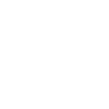
t = 0.00 s
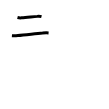
t = 2.00 s
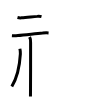
t = 4.00 s
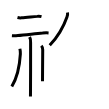
t = 6.00 s
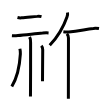
t = 8.00 s
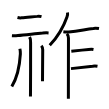
t = 10.00 s

The animated SVG that drew these frames (rendered in a browser with its animation timeline set to each time). Animation: 10 SMIL elements (animate=10); one cycle of 10.00 s.

<svg width="109px" height="109px" viewBox="0 0 px 109px" xmlns="http://www.w3.org/2000/svg" xmlns:xlink="http://www.w3.org/1999/xlink" xml:space="preserve" version="1.1"  baseProfile="full">
<path d="M17.48,17.55c1.38,0.34,2.77,0.44,4.16,0.3c4.55-0.3,10.94-1.08,15.62-1.47c1.42-0.2,2.83-0.12,4.24,0.25" style="fill:none;stroke:black;stroke-width:3;opacity:0">
  <animate attributeType="CSS" attributeName="opacity" from="0" to="1" begin="0s" dur="1s" repeatCount="Indefinite" fill="freeze" />
</path>
<path d="M11.91,35.65c1.99,0.13,3.98,0.09,5.96-0.1c7.02-0.59,16.8-1.76,24.75-2.5c1.98-0.23,3.96-0.28,5.96-0.14" style="fill:none;stroke:black;stroke-width:3;opacity:0">
  <animate attributeType="CSS" attributeName="opacity" from="0" to="1" begin="1s" dur="1s" repeatCount="Indefinite" fill="freeze" />
</path>
<path d="M29.59,36.93c0.95,1.79,1.28,3.69,1.01,5.69c0.04,8.29-0.01,32.64-0.08,45.75c-0.02,4.04-0.04,7.01-0.06,8.12" style="fill:none;stroke:black;stroke-width:3;opacity:0">
  <animate attributeType="CSS" attributeName="opacity" from="0" to="1" begin="2s" dur="1s" repeatCount="Indefinite" fill="freeze" />
</path>
<path d="M19.88,48.75c0.4,1.69,0.59,3.4,0.49,5.12c-0.61,10.5-2.36,22.38-8.56,32.59" style="fill:none;stroke:black;stroke-width:3;opacity:0">
  <animate attributeType="CSS" attributeName="opacity" from="0" to="1" begin="3s" dur="1s" repeatCount="Indefinite" fill="freeze" />
</path>
<path d="M41.3,45.75c0.95,1,1.42,3.03,1.42,3.97c0,4.53-0.21,22.16-0.21,31.61" style="fill:none;stroke:black;stroke-width:3;opacity:0">
  <animate attributeType="CSS" attributeName="opacity" from="0" to="1" begin="4s" dur="1s" repeatCount="Indefinite" fill="freeze" />
</path>
<path d="M67.52,12.5c0.25,1.54,0.07,3.01-0.54,4.4c-2.51,7.15-8.3,18.89-17.24,28.35" style="fill:none;stroke:black;stroke-width:3;opacity:0">
  <animate attributeType="CSS" attributeName="opacity" from="0" to="1" begin="5s" dur="1s" repeatCount="Indefinite" fill="freeze" />
</path>
<path d="M63.36,31.8c1.8,0.27,3.6,0.32,5.4,0.15c10.67-0.65,16.55-2.86,24.61-3.54c1.87-0.2,3.75-0.14,5.62,0.18" style="fill:none;stroke:black;stroke-width:3;opacity:0">
  <animate attributeType="CSS" attributeName="opacity" from="0" to="1" begin="6s" dur="1s" repeatCount="Indefinite" fill="freeze" />
</path>
<path d="M66.89,33.71c1.19,1.23,1.57,2.79,1.57,4.17c0,10.16-0.06,37.44-0.08,52.63c0,3.52-0.01,6.4-0.01,8.25" style="fill:none;stroke:black;stroke-width:3;opacity:0">
  <animate attributeType="CSS" attributeName="opacity" from="0" to="1" begin="7s" dur="1s" repeatCount="Indefinite" fill="freeze" />
</path>
<path d="M71.32,51.19c6.93-0.69,11.25-1.13,17.29-1.72c1.63-0.16,3.23-0.3,4.86,0.01" style="fill:none;stroke:black;stroke-width:3;opacity:0">
  <animate attributeType="CSS" attributeName="opacity" from="0" to="1" begin="8s" dur="1s" repeatCount="Indefinite" fill="freeze" />
</path>
<path d="M70.98,68.63c4.08-0.46,12.42-1.48,21.64-2.46c1.61-0.24,3.23-0.22,4.86,0.05" style="fill:none;stroke:black;stroke-width:3;opacity:0">
  <animate attributeType="CSS" attributeName="opacity" from="0" to="1" begin="9s" dur="1s" repeatCount="Indefinite" fill="freeze" />
</path>
</svg>
